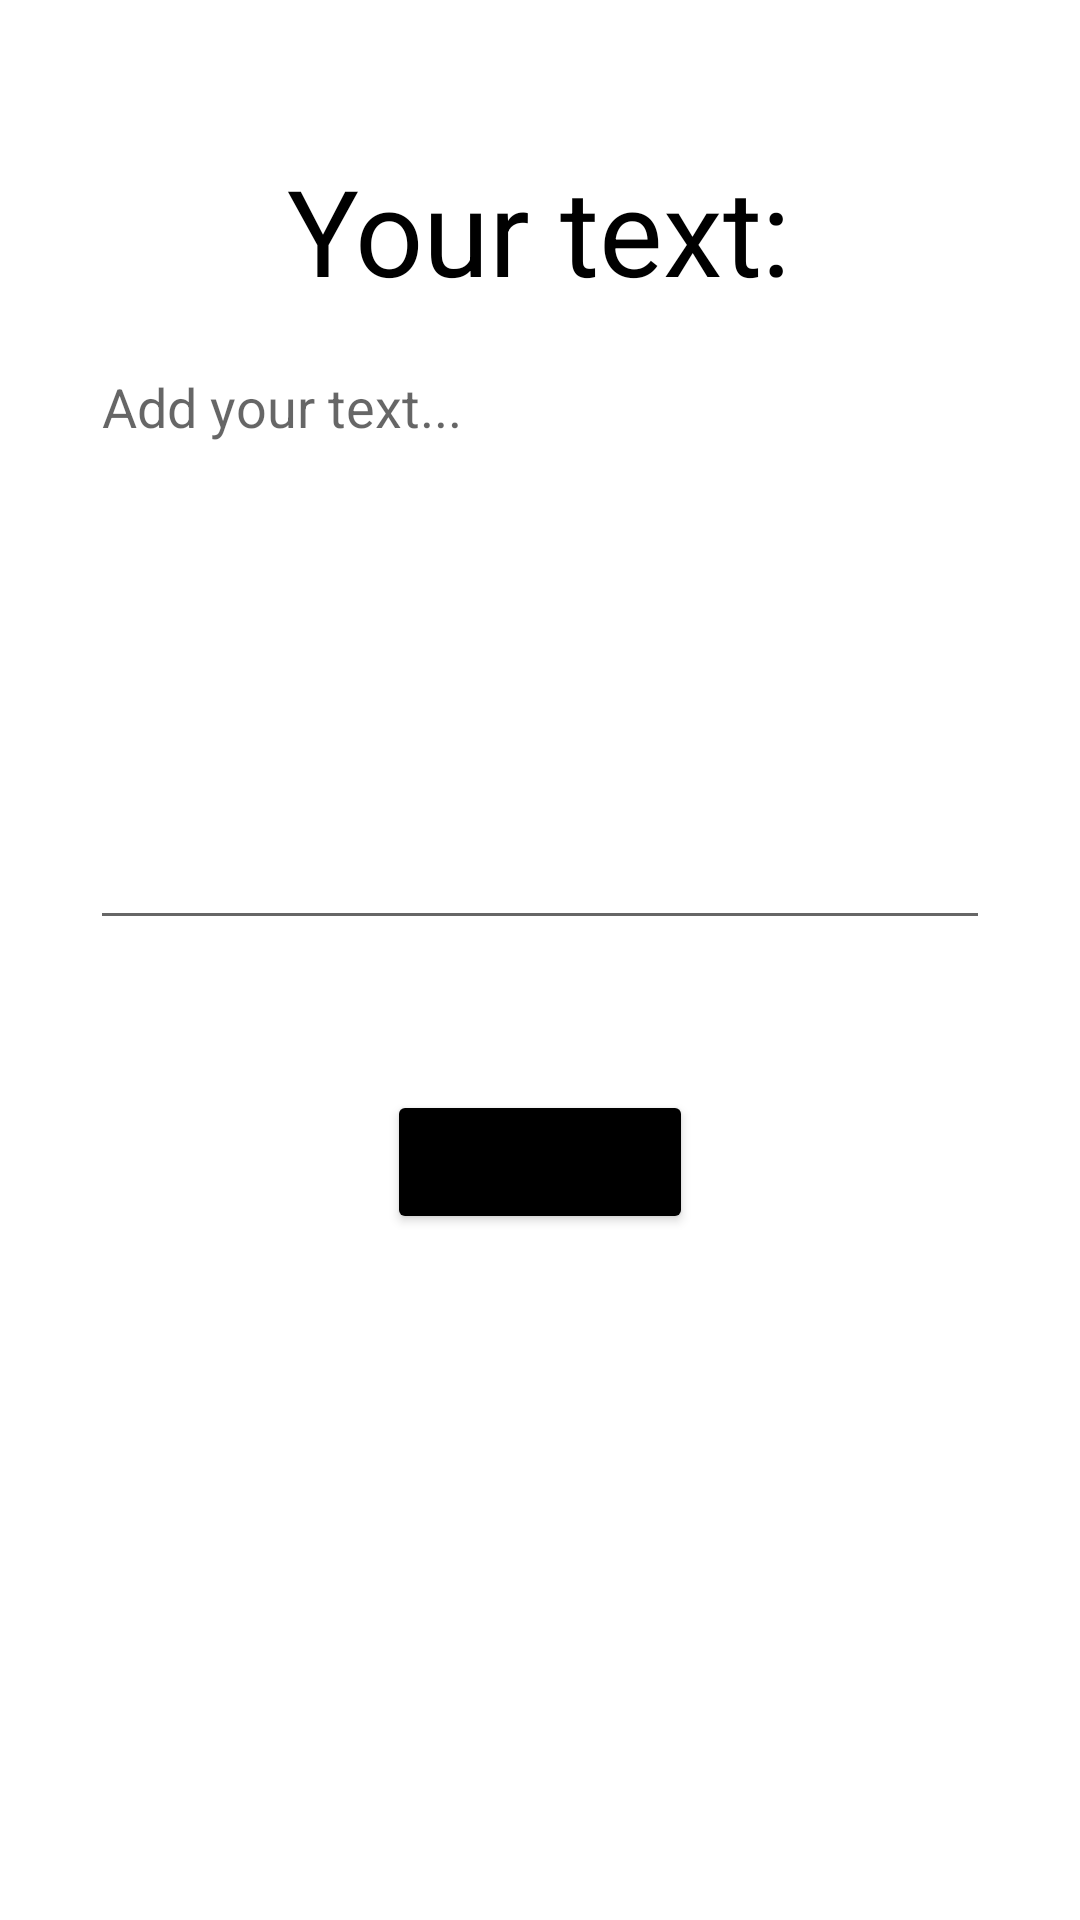

Produce the Android XML layout that renders to this screen, including the resource entries it uses.
<!-- AndroidManifest.xml: application theme Theme.CC_T4 -->
<!-- res/layout/activity_translator.xml -->
<?xml version="1.0" encoding="utf-8"?>

<LinearLayout xmlns:android="http://schemas.android.com/apk/res/android"
    xmlns:app="http://schemas.android.com/apk/res-auto"
    xmlns:tools="http://schemas.android.com/tools"
    android:layout_width="match_parent"
    android:layout_height="match_parent"
    android:orientation="vertical"
    tools:context=".TranslatorActivity">

    <TextView
        android:layout_width="wrap_content"
        android:layout_height="wrap_content"
        android:text="Your text:"
        android:textColor="@color/black"
        android:textSize="40dp"
        android:layout_gravity="center"
        android:layout_marginTop="50dp"/>

    <EditText
        android:id="@+id/text_translate"
        android:layout_width="match_parent"
        android:layout_height="200dp"
        android:layout_marginLeft="30dp"
        android:layout_marginRight="30dp"
        android:layout_marginTop="10dp"
        android:gravity="top"
        android:hint="Add your text..."
        android:textColor="@color/black"
        android:inputType="textMultiLine" />

    <Button
        android:id="@+id/translate_button"
        android:layout_width="wrap_content"
        android:layout_height="wrap_content"
        android:text="TRANSLATE"
        android:backgroundTint="@color/black"
        android:layout_gravity="center"
        android:layout_marginTop="50dp"/>
    <TextView
        android:id="@+id/translated_text"
        android:layout_width="wrap_content"
        android:layout_height="wrap_content"
        android:layout_marginLeft="20dp"
        android:textSize="20dp"
        android:textColor="@color/black"/>

</LinearLayout>
<!-- resources referenced by this layout -->
<resources>
  <style name="Theme.CC_T4" parent="Theme.MaterialComponents.DayNight.DarkActionBar">
          
          <item name="colorPrimary">@color/purple_500</item>
          <item name="colorPrimaryVariant">@color/purple_700</item>
          <item name="colorOnPrimary">@color/white</item>
          
          <item name="colorSecondary">@color/teal_200</item>
          <item name="colorSecondaryVariant">@color/teal_700</item>
          <item name="colorOnSecondary">@color/black</item>
          
          <item name="android:statusBarColor" tools:targetApi="l">?attr/colorPrimaryVariant</item>
          
      </style>
  <!-- not gathered from this repository: default colours our renderer supplied (Android Studio template values) -->
  <color name="purple_500">#FF6200EE</color>
  <color name="purple_700">#FF3700B3</color>
  <color name="teal_200">#FF03DAC5</color>
  <color name="teal_700">#FF018786</color>
  <color name="black">#FF000000</color>
  <color name="white">#FFFFFFFF</color>
</resources>
